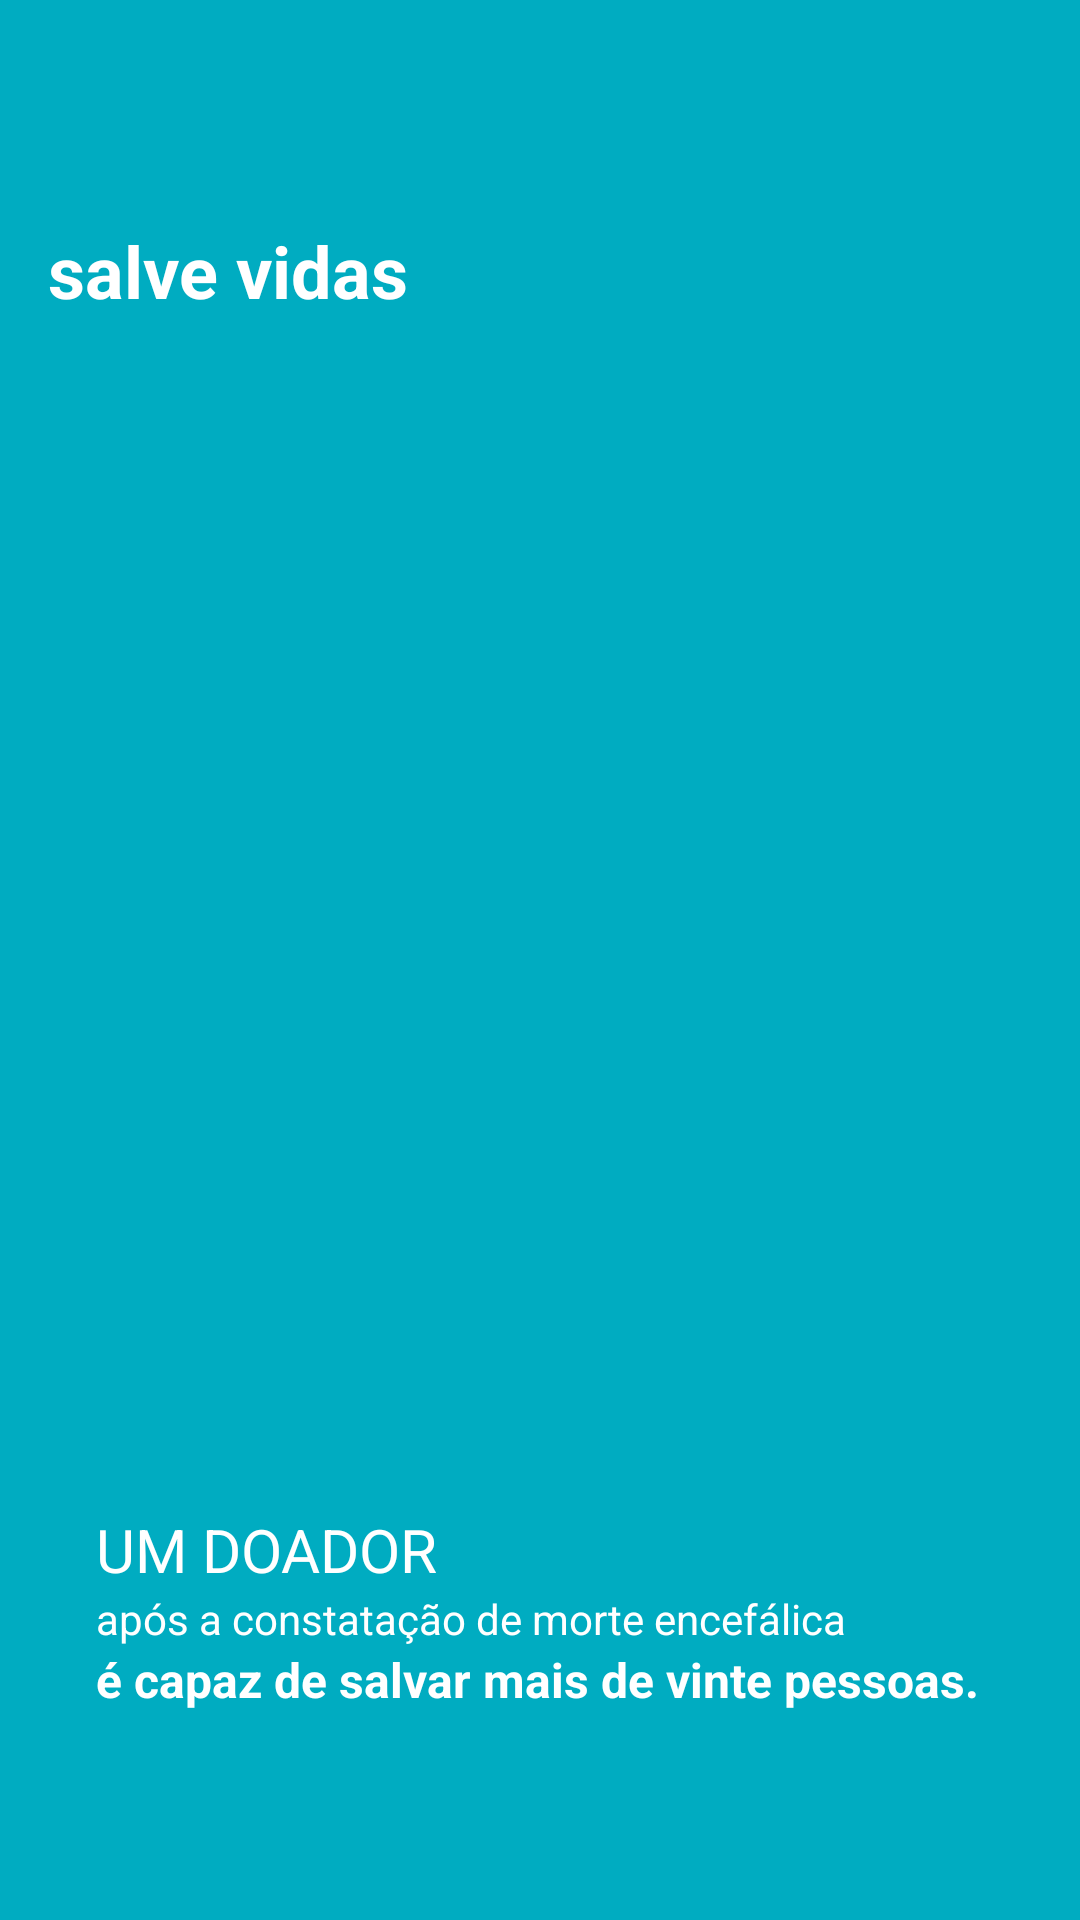

Android layout source for this screen:
<!-- AndroidManifest.xml: application theme AppTheme -->
<!-- res/layout/onboarding_slide2.xml -->
<?xml version="1.0" encoding="utf-8"?>
<androidx.constraintlayout.widget.ConstraintLayout xmlns:android="http://schemas.android.com/apk/res/android"
    xmlns:app="http://schemas.android.com/apk/res-auto"
    xmlns:tools="http://schemas.android.com/tools"
    android:layout_width="match_parent"
    android:layout_height="match_parent"
    android:background="@color/colorPrimary">

    <TextView
        android:id="@+id/titleTv"
        android:layout_width="0dp"
        android:layout_height="wrap_content"
        android:layout_marginStart="16dp"
        android:layout_marginTop="24dp"
        android:layout_marginEnd="16dp"
        android:textAppearance="@style/TextAppearance.AppCompat.Body2"
        android:textColor="@color/white"
        app:layout_constraintEnd_toEndOf="parent"
        app:layout_constraintStart_toStartOf="parent"
        app:layout_constraintTop_toTopOf="parent" />

    <TextView
        android:id="@+id/subTitleTv"
        android:layout_width="0dp"
        android:layout_height="wrap_content"
        android:layout_marginStart="16dp"
        android:layout_marginEnd="16dp"
        android:text="@string/onboarding_slide2_subtitle"
        android:textAppearance="@style/TextAppearance.AppCompat.Headline"
        android:textColor="@color/white"
        android:textStyle="bold"
        app:layout_constraintBottom_toTopOf="@+id/img"
        app:layout_constraintEnd_toEndOf="parent"
        app:layout_constraintStart_toStartOf="parent"
        app:layout_constraintTop_toBottomOf="@+id/titleTv" />

    <ImageView
        android:id="@+id/img"
        android:layout_width="0dp"
        android:layout_height="0dp"
        android:layout_marginStart="32dp"
        android:layout_marginEnd="32dp"
        android:adjustViewBounds="true"
        app:layout_constraintBottom_toBottomOf="parent"
        app:layout_constraintDimensionRatio="1:1"
        app:layout_constraintEnd_toEndOf="parent"
        app:layout_constraintStart_toStartOf="parent"
        app:layout_constraintTop_toTopOf="parent"
        app:layout_constraintVertical_bias="0.4"
        app:srcCompat="@drawable/ic_hang_out"
        tools:ignore="ContentDescription" />

    <TextView
        android:id="@+id/text1"
        android:layout_width="0dp"
        android:layout_height="wrap_content"
        android:gravity="start"
        android:text="@string/onboarding_slide2_article_one"
        android:textAppearance="@style/TextAppearance.AppCompat.Body1"
        android:textColor="@color/white"
        android:textSize="20sp"
        app:layout_constraintBottom_toTopOf="@+id/text2"
        app:layout_constraintEnd_toEndOf="@+id/img"
        app:layout_constraintHorizontal_bias="0.5"
        app:layout_constraintStart_toStartOf="@+id/img"
        app:layout_constraintTop_toBottomOf="@+id/img"
        app:layout_constraintVertical_chainStyle="packed" />

    <TextView
        android:id="@+id/text2"
        android:layout_width="0dp"
        android:layout_height="wrap_content"
        android:gravity="start"
        android:text="@string/onboarding_slide2_article_two"
        android:textAppearance="@style/TextAppearance.AppCompat.Body1"
        android:textColor="@color/white"
        app:layout_constraintBottom_toTopOf="@+id/text3"
        app:layout_constraintEnd_toEndOf="@+id/text1"
        app:layout_constraintHorizontal_bias="0.5"
        app:layout_constraintStart_toStartOf="@+id/text1"
        app:layout_constraintTop_toBottomOf="@+id/text1" />

    <TextView
        android:id="@+id/text3"
        android:layout_width="0dp"
        android:layout_height="wrap_content"
        android:gravity="start"
        android:text="@string/onboarding_slide2_article_three"
        android:textAllCaps="false"
        android:textAppearance="@style/TextAppearance.AppCompat.Body1"
        android:textColor="@color/white"
        android:textSize="16sp"
        android:textStyle="bold"
        app:layout_constraintBottom_toBottomOf="parent"
        app:layout_constraintEnd_toEndOf="@+id/text2"
        app:layout_constraintHorizontal_bias="0.5"
        app:layout_constraintStart_toStartOf="@+id/text2"
        app:layout_constraintTop_toBottomOf="@+id/text2" />

</androidx.constraintlayout.widget.ConstraintLayout>
<!-- resources referenced by this layout -->
<resources>
  <color name="colorPrimary">#00ACC1</color>
  <color name="white">#FFFFFF</color>
  <string name="onboarding_slide2_article_one">UM DOADOR</string>
  <string name="onboarding_slide2_article_three">é capaz de salvar mais de vinte pessoas.</string>
  <string name="onboarding_slide2_article_two">após a constatação de morte encefálica</string>
  <string name="onboarding_slide2_subtitle">salve vidas</string>
  <style name="AppTheme" parent="Theme.AppCompat.Light.NoActionBar">
          
          <item name="colorPrimary">@color/colorPrimary</item>
          <item name="colorPrimaryDark">@color/colorPrimaryDark</item>
          <item name="colorAccent">@color/colorAccent</item>
      </style>
  <color name="colorPrimaryDark">#008A9A</color>
  <color name="colorAccent">#F89FC5</color>
</resources>
